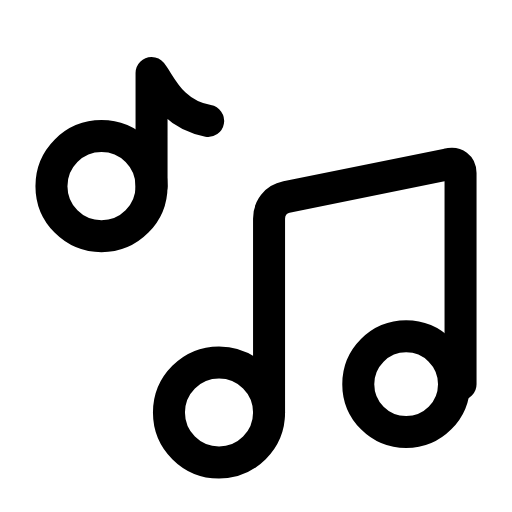
t = 0.00 s
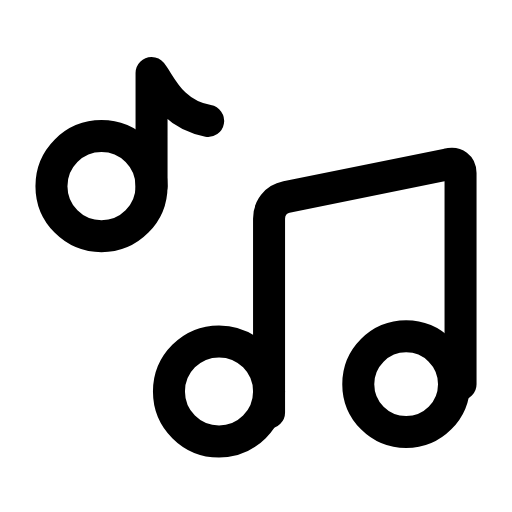
t = 0.30 s
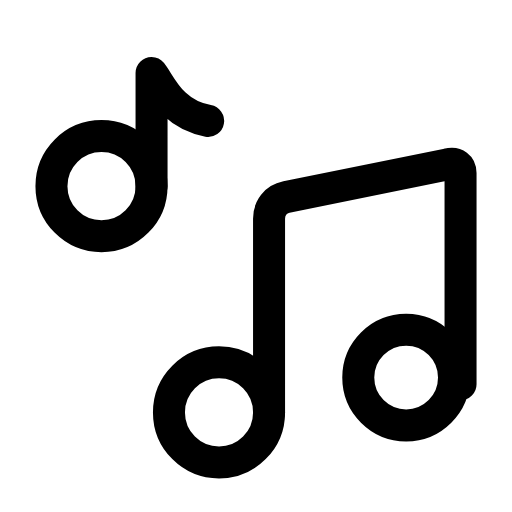
t = 0.60 s
t = 0.88 s: frame unchanged from t = 0.00 s, image omitted
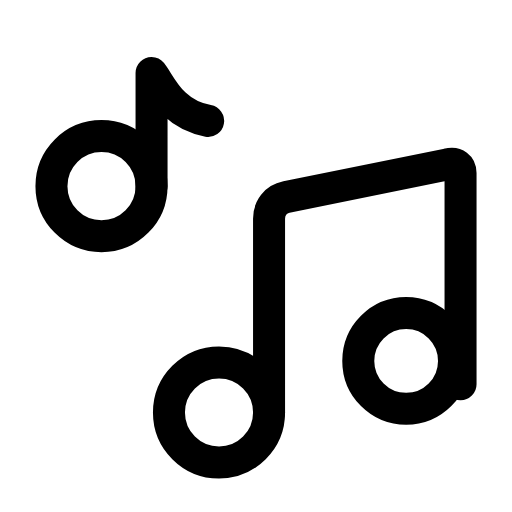
t = 1.19 s
t = 1.50 s: frame unchanged from t = 0.00 s, image omitted

The animated SVG that drew these frames (rendered in a browser with its animation timeline set to each time). Animation: 2 SMIL elements (animateTransform=2); one cycle of 1.80 s, repeats indefinitely.

<svg xmlns="http://www.w3.org/2000/svg" width="24" height="24" viewBox="0 0 24 24" fill="none"><g transform="translate(-0.24 -0.25) scale(1.02)"><g><circle stroke="currentColor" stroke-width="1.471" stroke-linecap="round" stroke-linejoin="round" fill="none" cx="4.9" cy="8.8" r="2.3"></circle><path stroke="currentColor" stroke-width="1.471" stroke-linecap="round" stroke-linejoin="round" fill="none" d="M7.2 8.8L7.2 3.6C7.6 4.1 8.1 5.5 9.8 5.8"></path><circle stroke="currentColor" stroke-width="1.471" stroke-linecap="round" stroke-linejoin="round" fill="none" cx="10.3" cy="19.2" r="2.3"><animateTransform attributeName="transform" type="translate" values="0 0;0 0;0 -1.1;0 0;0 0;0 0;0 0;0 -1.1;0 0;0 0;0 0" keyTimes="0;0.135;0.2475;0.36;0.45;0.6;0.66;0.735;0.81;0.9;1" dur="1.8s" repeatCount="indefinite" calcMode="spline" keySplines="0.16 1 0.3 1;0.16 1 0.3 1;0.16 1 0.3 1;0.16 1 0.3 1;0.16 1 0.3 1;0.16 1 0.3 1;0.16 1 0.3 1;0.16 1 0.3 1;0.16 1 0.3 1;0.16 1 0.3 1"/></circle><circle stroke="currentColor" stroke-width="1.471" stroke-linecap="round" stroke-linejoin="round" fill="none" cx="18.9" cy="17.9" r="2.2"><animateTransform attributeName="transform" type="translate" values="0 0;0 0;0 -1.1;0 0;0 0;0 0;0 0;0 -1.1;0 0;0 0;0 0" keyTimes="0;0.225;0.315;0.405;0.45;0.6;0.63;0.69;0.75;0.9;1" dur="1.8s" repeatCount="indefinite" calcMode="spline" keySplines="0.16 1 0.3 1;0.16 1 0.3 1;0.16 1 0.3 1;0.16 1 0.3 1;0.16 1 0.3 1;0.16 1 0.3 1;0.16 1 0.3 1;0.16 1 0.3 1;0.16 1 0.3 1;0.16 1 0.3 1"/></circle><path stroke="currentColor" stroke-width="1.471" stroke-linecap="round" stroke-linejoin="round" fill="none" d="M12.6 19.2L12.6 10.3C12.6 9.8 12.9 9.4 13.4 9.3L20.8 7.8C21.2 7.7 21.4 7.9 21.4 8.2L21.4 17.9"></path></g></g></svg>
